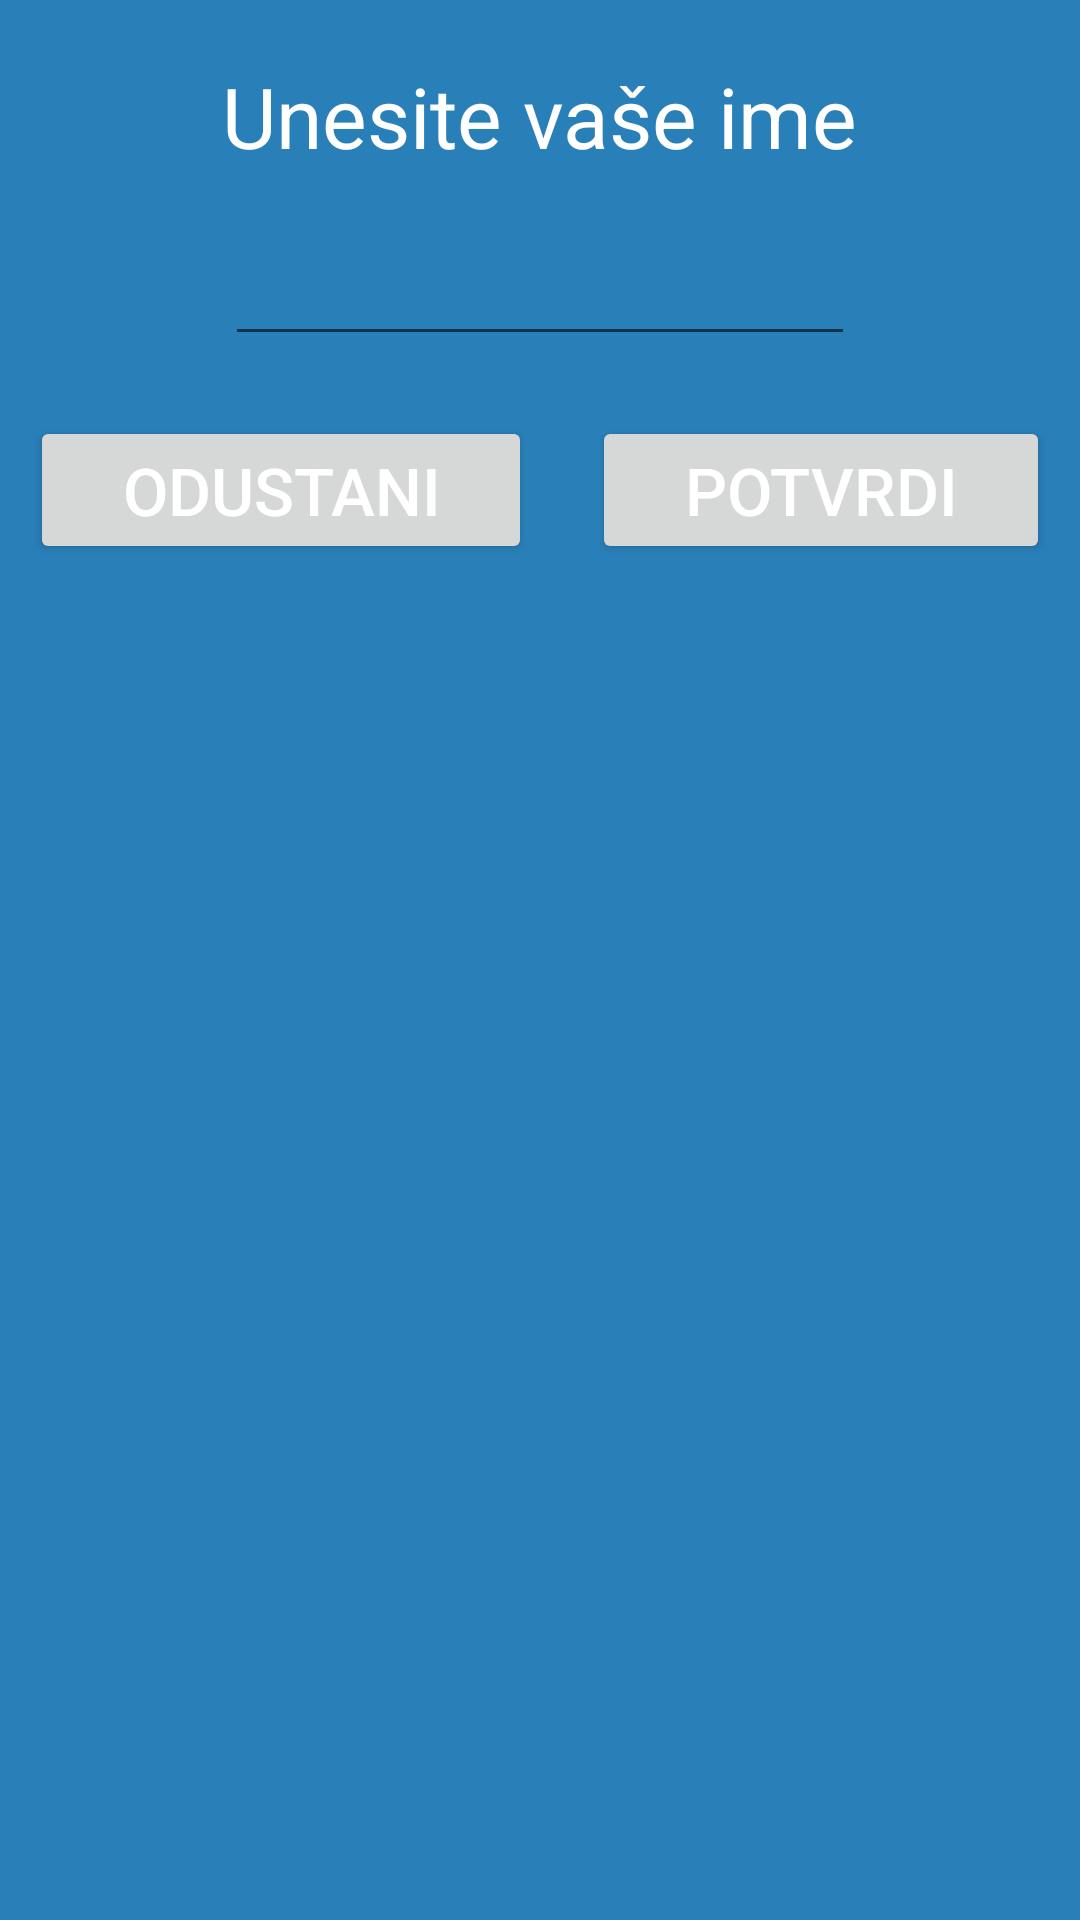

Reconstruct the res/layout file that produces this screen, plus the resources it refers to.
<!-- AndroidManifest.xml: application theme AppTheme -->
<!-- res/layout/enter_name_dialog_layout.xml -->
<?xml version="1.0" encoding="utf-8"?>
<RelativeLayout xmlns:android="http://schemas.android.com/apk/res/android"
    android:layout_width="wrap_content"
    android:layout_height="wrap_content"
    android:background="@color/color_belize_hole">

    <TextView
        android:id="@+id/enterNameTitleTextView"
        android:layout_width="wrap_content"
        android:layout_height="wrap_content"
        android:layout_centerHorizontal="true"
        android:layout_marginLeft="10dp"
        android:layout_marginTop="20dp"
        android:layout_marginRight="10dp"
        android:layout_marginBottom="10dp"
        android:text="Unesite vaše ime"
        android:textColor="@color/white"
        android:textSize="28sp" />

    <EditText
        android:id="@+id/enterNameEditText"
        android:layout_width="wrap_content"
        android:layout_height="wrap_content"
        android:layout_below="@id/enterNameTitleTextView"
        android:layout_centerHorizontal="true"
        android:layout_margin="10dp"
        android:ems="10"
        android:maxLength="10"
        android:textColor="@color/white" />

    <LinearLayout
        android:layout_width="match_parent"
        android:layout_height="wrap_content"
        android:layout_below="@id/enterNameEditText"
        android:orientation="horizontal">

        <Button
            android:id="@+id/cancelEnterNameDialogButton"
            android:layout_width="wrap_content"
            android:layout_height="wrap_content"
            android:layout_margin="10dp"
            android:layout_weight="1"
            android:elevation="5dp"
            android:gravity="center"
            android:paddingLeft="10dp"
            android:paddingRight="10dp"
            android:text="Odustani"
            android:textColor="@color/white"
            android:textSize="22sp" />

        <Button
            android:id="@+id/confirmEnterNameDialogButton"
            android:layout_width="wrap_content"
            android:layout_height="wrap_content"
            android:layout_alignBaseline="@+id/cancelEnterNameDialogButton"
            android:layout_margin="10dp"
            android:layout_toRightOf="@id/cancelEnterNameDialogButton"
            android:layout_weight="1"
            android:elevation="5dp"
            android:gravity="center"
            android:paddingLeft="10dp"
            android:paddingRight="10dp"
            android:text="Potvrdi"
            android:textColor="@color/white"
            android:textSize="22sp" />

    </LinearLayout>


</RelativeLayout>
<!-- resources referenced by this layout -->
<resources>
  <color name="color_belize_hole">#2980b9</color>
  <color name="white">#ffffff</color>
  <style name="AppTheme" parent="Theme.AppCompat.Light.DarkActionBar">
          
      </style>
</resources>
